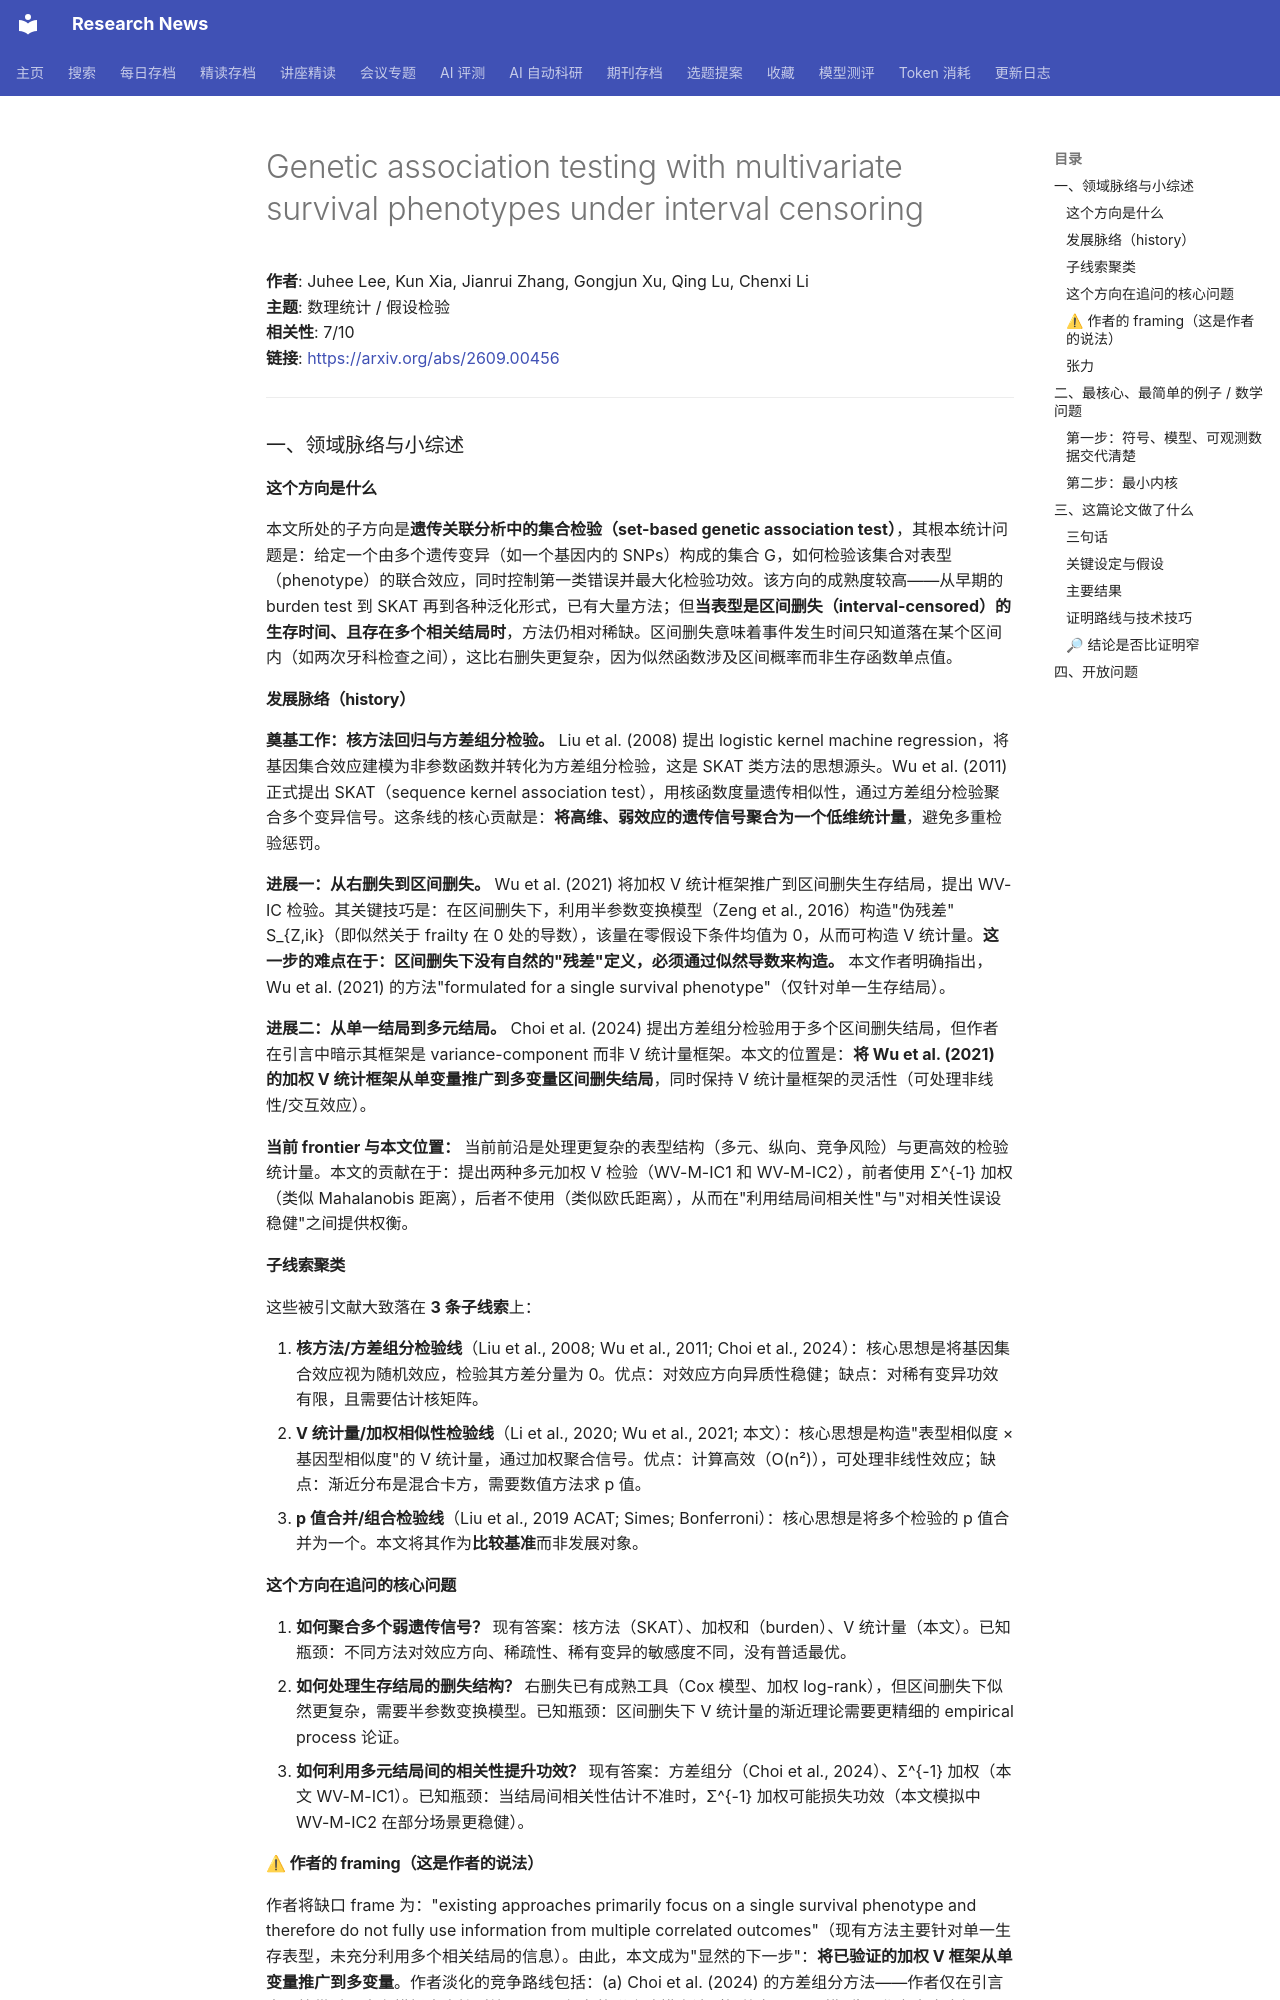

repository: cxy0714/research-news · page: deep_reads/2026-09-03-2609.00456/index.html · generator: mkdocs

# Genetic association testing with multivariate survival phenotypes under interval censoring

**作者**: Juhee Lee, Kun Xia, Jianrui Zhang, Gongjun Xu, Qing Lu, Chenxi Li  
**主题**: 数理统计 / 假设检验  
**相关性**: 7/10  
**链接**: <https://arxiv.org/abs/2609.00456>

---

### 一、领域脉络与小综述

#### 这个方向是什么

本文所处的子方向是**遗传关联分析中的集合检验（set-based genetic association test）**，其根本统计问题是：给定一个由多个遗传变异（如一个基因内的 SNPs）构成的集合 G，如何检验该集合对表型（phenotype）的联合效应，同时控制第一类错误并最大化检验功效。该方向的成熟度较高——从早期的 burden test 到 SKAT 再到各种泛化形式，已有大量方法；但**当表型是区间删失（interval-censored）的生存时间、且存在多个相关结局时**，方法仍相对稀缺。区间删失意味着事件发生时间只知道落在某个区间内（如两次牙科检查之间），这比右删失更复杂，因为似然函数涉及区间概率而非生存函数单点值。

#### 发展脉络（history）

**奠基工作：核方法回归与方差组分检验。** Liu et al. (2008) 提出 logistic kernel machine regression，将基因集合效应建模为非参数函数并转化为方差组分检验，这是 SKAT 类方法的思想源头。Wu et al. (2011) 正式提出 SKAT（sequence kernel association test），用核函数度量遗传相似性，通过方差组分检验聚合多个变异信号。这条线的核心贡献是：**将高维、弱效应的遗传信号聚合为一个低维统计量**，避免多重检验惩罚。

**进展一：从右删失到区间删失。** Wu et al. (2021) 将加权 V 统计框架推广到区间删失生存结局，提出 WV-IC 检验。其关键技巧是：在区间删失下，利用半参数变换模型（Zeng et al., 2016）构造"伪残差" S_{Z,ik}（即似然关于 frailty 在 0 处的导数），该量在零假设下条件均值为 0，从而可构造 V 统计量。**这一步的难点在于：区间删失下没有自然的"残差"定义，必须通过似然导数来构造。** 本文作者明确指出，Wu et al. (2021) 的方法"formulated for a single survival phenotype"（仅针对单一生存结局）。

**进展二：从单一结局到多元结局。** Choi et al. (2024) 提出方差组分检验用于多个区间删失结局，但作者在引言中暗示其框架是 variance-component 而非 V 统计量框架。本文的位置是：**将 Wu et al. (2021) 的加权 V 统计框架从单变量推广到多变量区间删失结局**，同时保持 V 统计量框架的灵活性（可处理非线性/交互效应）。

**当前 frontier 与本文位置：** 当前前沿是处理更复杂的表型结构（多元、纵向、竞争风险）与更高效的检验统计量。本文的贡献在于：提出两种多元加权 V 检验（WV-M-IC1 和 WV-M-IC2），前者使用 Σ^{-1} 加权（类似 Mahalanobis 距离），后者不使用（类似欧氏距离），从而在"利用结局间相关性"与"对相关性误设稳健"之间提供权衡。

#### 子线索聚类

这些被引文献大致落在 **3 条子线索**上：

1. **核方法/方差组分检验线**（Liu et al., 2008; Wu et al., 2011; Choi et al., 2024）：核心思想是将基因集合效应视为随机效应，检验其方差分量为 0。优点：对效应方向异质性稳健；缺点：对稀有变异功效有限，且需要估计核矩阵。
2. **V 统计量/加权相似性检验线**（Li et al., 2020; Wu et al., 2021; 本文）：核心思想是构造"表型相似度 × 基因型相似度"的 V 统计量，通过加权聚合信号。优点：计算高效（O(n²)），可处理非线性效应；缺点：渐近分布是混合卡方，需要数值方法求 p 值。
3. **p 值合并/组合检验线**（Liu et al., 2019 ACAT; Simes; Bonferroni）：核心思想是将多个检验的 p 值合并为一个。本文将其作为**比较基准**而非发展对象。

#### 这个方向在追问的核心问题

1. **如何聚合多个弱遗传信号？** 现有答案：核方法（SKAT）、加权和（burden）、V 统计量（本文）。已知瓶颈：不同方法对效应方向、稀疏性、稀有变异的敏感度不同，没有普适最优。
2. **如何处理生存结局的删失结构？** 右删失已有成熟工具（Cox 模型、加权 log-rank），但区间删失下似然更复杂，需要半参数变换模型。已知瓶颈：区间删失下 V 统计量的渐近理论需要更精细的 empirical process 论证。
3. **如何利用多元结局间的相关性提升功效？** 现有答案：方差组分（Choi et al., 2024）、Σ^{-1} 加权（本文 WV-M-IC1）。已知瓶颈：当结局间相关性估计不准时，Σ^{-1} 加权可能损失功效（本文模拟中 WV-M-IC2 在部分场景更稳健）。
